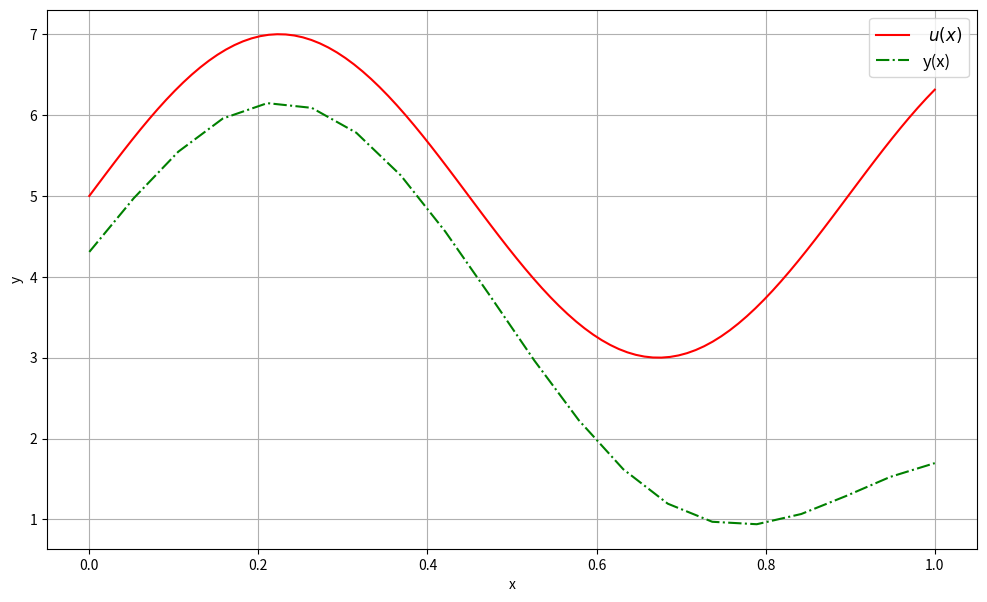

Recreate this plot in Python.
# [redacted]
"""Build an approximation of a solution to differential equation, 
using collocation method and method of least squares.
Compare resoults to the real solution."""

import matplotlib.pyplot as plt
import scipy.integrate as integrate
import numpy as np
import math


class Differential:
    """Finds a solution to the differential equation of type:
                -(k(x)u'(x))' + p(x)u'(x) + q(x)u(x) = f(x),    x in [a, b]
            with terms:    
                -k(a)*u(a)' + alfa1*u(a) = nue1
                k(b)*u(b)' + alfa2*u(b) = nue2
        k, p and q functions:
                k(x) = k1*cos(k2*x) + k3
                p(x) = p1*sin(p2*x) + p3
                q(x) = q1*cos(q2*x) + q3
        and exact solution is:
                u(x) = m1*sin(m2*x) + m3
        parameters can be set up in the class constructor or set_coefs function
        IMPORTANT: a <= b, else they would be set to 0
    """
    def __init__(self, a, b, k1 = 1, k2 = 1, k3 = 1, p1 = 1, 
                      p2 = 1, p3 = 1, q1 = 1, q2 = 1, q3 = 1, 
                      m1 = 1, m2 = 1, m3 = 1, alfa1 = 1, alfa2 = 1):
        self.solution_ci = None
        self._exact_solution = None
        self.set_interval(a ,b)
        self.set_coefs(k1, k2, k3, p1, p2, p3, 
            q1, q2, q3, m1, m2, m3, alfa1, alfa2)

    def set_interval(self, a, b):
        if(a <= b):
            self.a = a
            self.b = b
        else:
            self.a = b
            self.b = a

    def set_coefs(self, k1, k2, k3, p1, p2, p3, 
                    q1, q2, q3, m1, m2, m3, alfa1, alfa2):
        """Setting up parameters and functions"""
        self._exact_solution = lambda x: m1*math.sin(x * m2) + m3
        self.k1, self.k2, self.k3 = k1, k2, k3
        self.p1, self.p2, self.p3 = p1, p2, p3
        self.q1, self.q2, self.q3 = q1, q2, q3
        self.m1, self.m2, self.m3 = m1, m2, m3
        self._alfa1, self._alfa2 = alfa1, alfa2
        self.k = lambda x: k1*math.cos(k2*x) + k3  
        self.p = lambda x: p1*math.sin(p2*x) + p3
        self.q = lambda x: q1*math.cos(q2*x) + q3
        self.k_der = lambda x: -k2*k1*math.sin(k2*x)        # k'(x) - derivative for operator calculations 
        self._nue1 = -self.k(self.a)*m1*m2*math.cos(self.a*m2) + alfa1*self._exact_solution(self.a)
        self._nue2 = self.k(self.b)*m1*m2*math.cos(self.b*m2) + alfa2*self._exact_solution(self.b)
        self._f = lambda x: -self.k(x)*(-m1*m2*m2*math.sin(m2*x)) - self.k_der(x)*m1*m2*math.cos(x*m2) \
                            + self.p(x)*m1*m2*math.cos(m2*x) + self.q(x)*self._exact_solution(x)
        #self.substitute_nue()
        
    def init_base_func_number(self, n):
        """Number of base functions for the approximate solution.
            INPUT: n - number of functions, should be at least 2, 
                    else the assertion error will be thrown"""
        assert n >= 2    # there should be at least 2 base functions
        self.n = n
        dist = self.b - self.a
        self.__A = self.b + self.k(self.b)*dist/(2*self.k(self.b) + self._alfa2*dist)
        self.__B = self.a - self.k(self.a)*dist/(2*self.k(self.a) + self._alfa1*dist)

    def __base_phi(self, x, i):
        """Base function phi_i(x)
        INPUT: x - value, i - phi function number, i in range(self.n)
        OUTPUT: value of phi_{i}(x)"""
        res = 0
        if i == 0:
            res = (x - self.a)**2 * (x - self.__A)
        elif i == 1:
            res = (self.b - x)**2 * (self.__B - x)
        else:
            res = (x - self.a)**2 * math.pow((self.b - x), i)
        return res 

    def __base_dphi(self, x, i):
        """Base functions' phi_i(x) first derivative -- for accurate calculations
        INPUT: x - value, i - phi function number, i in range(self.n)
        OUTPUT: value of phi_{i}'(x)"""
        res = 0
        if i == 0:
            res = 2*(x - self.a)*(x - self.__A) + (x - self.a)**2
        elif i == 1:
            res = -2*(self.b - x)*(self.__B - x) - (self.b - x)**2
        else:
            res = 2*(x - self.a)*((self.b - x)**i) - i*((x - self.a)**2)*((self.b - x)**(i - 1))
        return res 

    def __base_d2phi(self, x, i):
        """Base functions' phi_i(x) second derivative -- for accurate calculations
        INPUT: x - value, i - phi function number, i in range(self.n)
        OUTPUT: value of phi_{i}''(x)"""
        res = 0
        if i == 0:
            res = 6*x - 2*self.__A - 4*self.a 
        elif i == 1:
            res = 4*self.b + 2*self.__B - 6*x
        elif i >= 2:
            res = 2*(self.b - x)**i - 2*(x -self.a)*i*((self.b - x)**(i - 1))   \
                    - 2*i*((self.b - x)**(i - 1))*(x - self.a) \
                    + i*(i - 1)*((x - self.a)**2) * ((self.b - x)**(i - 2))
        return res

    def substitute_nue(self):
        # psi = A_psi * x + B_psi
        # u(x) = v(x) + psi(x)
        self._A_psi = 0
        self._B_psi = 0
        if self._nue1 != 0 or self._nue2 != 0:
            self._nue1 = 0
            self._nue2 = 0
            self._A_psi = (self._nue2 * self._alfa1 - self._nue1*self._alfa2)/(self.k(self.b) * self._alfa1 +   \
                                self.k(self.a)*self._alfa2 + self._alfa1*self._alfa2*(self.b - self.a))
            self._B_psi = (self._nue1 + self._A_psi*(self.k(self.a) - self._alfa1*self.a))/self._alfa1
        
        self.f = lambda x: self._f(x) - self.q(x)*(self._A_psi*x + self._B_psi) - self._A_psi * self.p(x)   \
                            + self.k_der(x)*self._A_psi

    def __operator(self, x_j, func_numb):
        """Operator A(phi_{i}) from the task
            * INPUT:    x_j - value
                        func_numb - number of the base function"""
        phi = self.__base_phi(x_j, func_numb)
        phi_diff = self.__base_dphi(x_j, func_numb) 
        k_diff = self.k_der(x_j)
        sec_phi_diff = self.__base_d2phi(x_j, func_numb)
        return -(k_diff * phi_diff + self.k(x_j) * sec_phi_diff) + \
                    self.p(x_j)*phi_diff + self.q(x_j)*phi
    
    def __str__(self):
        task = "-((" + str(self.k1) + "cos(" + str(self.k2) + "x) + " \
                + str(self.k3) + ") u')' + (" + str(self.p1) + "sin(" + str(self.p2) + "x) + " \
                + str(self.p3) + ") u' + (" + str(self.q1) + "cos(" + str(self.q2) + "x) + " \
                + str(self.q3) + ") u = \n                " + str(self.k1 * self.k2* self.m1 * self.m2) \
                + "cos("+str(self.m2) + "x) sin(" + str(self.k2) + "x) + " + \
                str(self.m1 * self.m2 * self.m2) \
                + "(" + str(self.k3) + " + " + str(self.k1) + "cos(" + \
                str(self.k2) + "x))sin(" + str(self.m2)\
                + "x) + (" + str(self.q3) + " + " + str(self.q1) + "cos(" + str(self.q2) + "x))" \
                + "("  + str(self.m3) + " + " + str(self.m1) + "sin(" + str(self.m2) + "x))"    \
                + str(self.m1*self.m2) + "cos(" + str(self.m2) + "x)(" + str(self.p3) + " + " + \
                str(self.p1) + "sin(" + str(self.p2) + "x))"
        return task

    ################# SOLVE METHODS ##################

    # collocation solve method
    def collocation_solve(self, cheb_dots):
        """Find approximate solution of the task with collocation method
        * INPUT: cheb_dots - Chebishow from segment [a, b] in which 
                 the approximate solution should be the nearrest"""
        assert len(cheb_dots) == self.n
        self.substitute_nue()
        C = np.array([[1.0 for j in range(self.n)] for i in range(self.n)])
        self.solution_ci = None
        F = []
        for j in range(self.n):
            F.append(self.f(cheb_dots[j]))
            for i in range(self.n):
                C[j][i] = self.__operator(cheb_dots[j], i)
        self.solution_ci = np.linalg.solve(C, F)

    # least squares solve method
    def least_square_solve(self):
        """ Variation method
            Finds approximate solution of the task 
            with least square method"""
        self.substitute_nue()
        C = np.array([[1.0 for j in range(self.n)] for i in range(self.n)])
        F = np.array([1.0 for j in range(self.n)])
        self.solution_ci = None
        for j in range(self.n):
            for i in range(self.n):
                C[j][i] = integrate.quad((lambda x: self.__operator(x, i)*self.__operator(x, j)), self.a, self.b)[0]
            F[j] = integrate.quad((lambda x: self.f(x)*self.__operator(x, j)), self.a, self.b)[0]
        self.solution_ci = np.linalg.solve(C, F)

    # integrall approximation method
    def integral_approximation_solve(self, N = 10):
        """ Difference scheme method
            Solves the task by multiplying it with differentiated 
            function and taking integrall from it
            Then integrall is approximated with a sum of the net
          * INPUT: N - difference scheme net size
          * OUTPUT: an numpy array of approximated values of the net
        """
        self.f = self._f
        h = (self.b - self.a)/N
        C = [[0 for i in range(N)] for j in range(N)]
        B = [1 for i in range(N)]
        C[0][0] = self.k(self.a + h*0.5)/h + self._alfa1 - self.p(self.a + h*0.5)*0.5 + 0.5*h*self.q(self.a)
        C[0][1] = -self.k(self.a + h*0.5)/h + self.p(self.a + h*(0.5))*0.5
        B[0] = self._nue1 + 0.5*h*self.f(self.a)
        for i in range(1, N - 1):
            C[i][i - 1] = -self.k(self.a + h*(i - 0.5))/h - self.p(self.a + h*(i - 1.5))*0.5
            C[i][i] = self.k(self.a + (i - 0.5)*h)/h + self.k(self.a + (i + 0.5)*h)/h + \
                    self.p(self.a + (i - 1.5)*h)*0.5 - self.p(self.a + (i - 0.5)*h)*0.5 + self.q(self.a + h*i)*h
            C[i][i + 1] = -self.k(self.a + h*(i + 0.5))/h + self.p(self.a + h*(i - 0.5))*0.5
            B[i] = h*self.f(self.a + h*i)
        #C[N - 1][N - 2] = -self.k(self.a + h*(N - 0.5))/h - self.p(self.a + h*(N - 0.5))*0.5
        #C[N - 1][N - 3] = -self.k(self.a + h*(N - 1.5))/h
        #C[N - 1][N - 2] = self.k(self.a + h*(N - 1.5))/h - self.k(self.a + h*(N - 0.5))/h - self.p(self.a + h*(N - 0.5))*0.5
        C[N - 1][N - 1] = self.k(self.a + h*(N - 0.5))/h + self._alfa2 + self.p(self.a + h*(N - 0.5))*0.5  + 0.5*h*self.q(self.b)
        B[N - 1] = self._nue2 + 0.5*h*self.f(self.b)
        
        B = np.array(B)
        C = np.array(C) 
        if(N < 10): # system for small N
            print(C)
            print("\n\n", B)
        Y = np.linalg.solve(C, B)
        if(N < 40): # table of differenses
            print("x \t\t y(x)\t\t u(x) \t\t u(x) - y(x)")
            for i in range(N):
                u = self._exact_solution(self.a + i*h)
                print(self.a + i*h, "\t", Y[i], "\t", u, "\t", u - Y[i])
        return Y

    ################ GET SOLUTION FOR VARIATIONAL AND ITERATIVE METHODS ####################

    def solution_difference(self):
        # (u, v) = int{a, b} u*v dx
        # ||u - v||^2 = (u - v, u - v) = int{a, b} (u(x) - v(x))^2 dx
        inner_sum = lambda x: (self._exact_solution(x) - self.solution(x))**2
        diff = integrate.quad(inner_sum, self.a, self.b)[0]
        return math.sqrt(diff)

    def solution(self, x):
        suma = self._A_psi*x + self._B_psi
        for i in range(self.n):
            suma += self.solution_ci[i] * self.__base_phi(x, i)
        return suma



# COLLOCATION METHOD IN USE
def collocation(task, val, N, a = 0, b = 1):
    task.substitute_nue()
    x_cheb = np.linspace(0, 1, N)
    task.collocation_solve(x_cheb)
    approx_val_coll = []
    for x in val:
        approx_val_coll.append(task.solution(x))
    return approx_val_coll

# LEAST SQUARE METHOD IN USE
def least_square(task, val, a = 0, b = 1):
    task.substitute_nue()
    task.least_square_solve()
    approx_val_least = []
    for x in val:
        approx_val_least.append(task.solution(x))
    return approx_val_least


# INTEGRAL APPROXIMATION METHOD
def integral(task, N, a = 0, b = 1):
    Y = task.integral_approximation_solve(N)
    val = np.linspace(0, 1, len(Y))
    return Y, val

                 
def solve_and_plot(N = 4, dots = 100):
    """Example for how to work with the class
    Other methods will be added"""
    task = Differential(0, 1, k1=1, k2=3, k3=2, p1=1, p2=4, p3=2, q1=2,
                            q2=3, q3=2, m1=2, m2=7, m3=5, alfa1=3, alfa2=5)
    # PLOTTING
    plt.figure(figsize=(12, 7))
    plt.grid()

    task.init_base_func_number(N)
    # EXACT VALUES
    val = np.linspace(0, 1, dots)
    real_val = []
    for x in val:
        real_val.append(task._exact_solution(x))
    plt.plot(val, real_val, '-r', label=r'$\ u(x)$')

    Y, val = integral(task, 20)
    plt.plot(val, Y, '-.g', label="y(x)")

    #approx_val_coll = collocation(task, val, N)
    #plt.plot(val, approx_val_coll, '--g', label="collocation method")
    #approx_val_least = least_square(task, val)
    #plt.plot(val, approx_val_least, '-.y', label="least square method")
   
    plt.legend(fontsize=12)
    plt.xlabel('x')
    plt.ylabel('y')
    plt.show()


if __name__ == "__main__":
    solve_and_plot()
